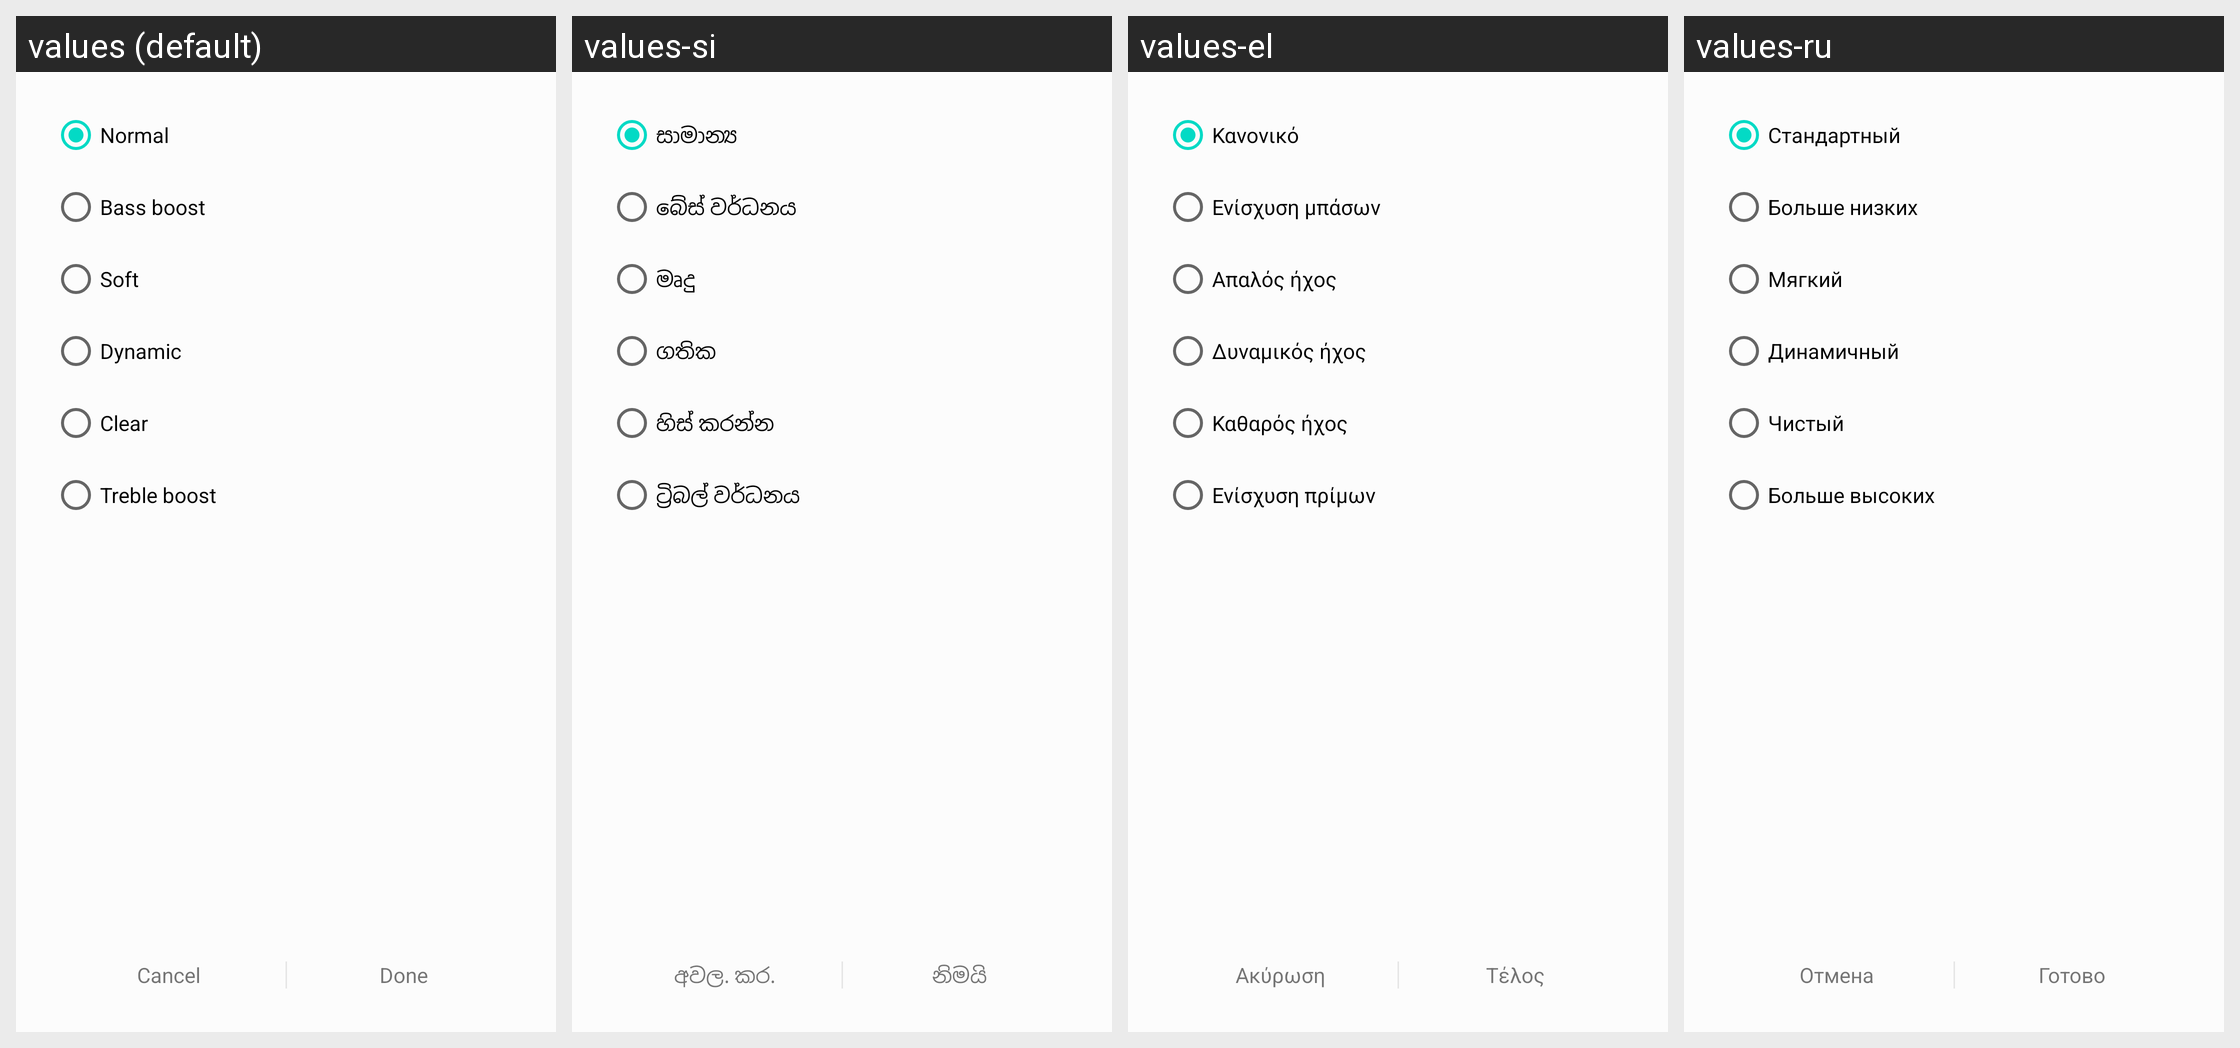

The Android screen above is rendered under several locales of the same app. Produce the string resources it draws, with the default and per-locale values.
Android screen res/layout/activity_routine_config_equalizer.xml rendered under 4 locales, left to right: values (default), values-si, values-el, values-ru. Device: Nexus 5 (rendered at 1080×1920; each locale shown at half size, 540×960, under a caption strip naming it); theme AppTheme.
Other locales in the repository, not shown: values-af, values-am, values-ar, values-as, values-az, values-az-rAZ, values-be, values-be-rBY, values-bg, values-bn, values-bn-rBD, values-bn-rIN, values-bo, values-bs, values-ca, values-cs, values-da, values-de, values-en, values-en-rCA, values-en-rGB, values-en-rUS, values-en-rZG, values-es, values-es-rES, values-es-rUS, values-et, values-et-rEE, values-eu, values-eu-rES, values-fa, values-fi, values-fr, values-fr-rCA, values-ga, values-gl, values-gl-rES, values-gu, values-gu-rIN, values-hi, values-hr, values-hu, values-hy, values-hy-rAM, values-in, values-is, values-is-rIS, values-it, values-iw, values-ja, values-ka, values-ka-rGE, values-kk, values-kk-rKZ, values-km, values-km-rKH, values-kn, values-kn-rIN, values-ko, values-ky, values-ky-rKG, values-lo, values-lo-rLA, values-lt, values-lv, values-mk, values-mk-rMK, values-ml, values-ml-rIN, values-mn, values-mn-rMN, values-mr, values-mr-rIN, values-ms, values-ms-rMY, values-my, values-my-rMM, values-my-rZG, values-nb, values-ne, values-ne-rNP, values-nl, values-or, values-pa, values-pa-rIN, values-pl, values-pl-rSP, values-pt-rBR, values-pt-rPT, values-ro, values-si-rLK, values-sk, values-sl, values-sq, values-sq-rAL, values-sr, values-sv, values-sw, values-ta, values-ta-rIN, values-te, values-te-rIN, values-tg, values-th, values-tk, values-tl, values-tr, values-ug-rCN, values-uk, values-ur, values-ur-rPK, values-uz, values-uz-rUZ, values-vi, values-zh-rCN, values-zh-rHK, values-zh-rTW, values-zu.
Strings drawn on this screen, with the default value and each locale's value (text and hints the layout hard-codes, and strings that could not be matched under every locale, appear in the picture but are not listed):

eq_preset_normal
  values: Normal
  values-si: සාමාන්‍ය
  values-el: Κανονικό
  values-ru: Стандартный

eq_preset_bass_boost
  values: Bass boost
  values-si: බේස් වර්ධනය
  values-el: Ενίσχυση μπάσων
  values-ru: Больше низких

eq_preset_soft
  values: Soft
  values-si: මෘදු
  values-el: Απαλός ήχος
  values-ru: Мягкий

eq_preset_dynamic
  values: Dynamic
  values-si: ගතික
  values-el: Δυναμικός ήχος
  values-ru: Динамичный

eq_preset_clear
  values: Clear
  values-si: හිස් කරන්න
  values-el: Καθαρός ήχος
  values-ru: Чистый

eq_preset_treble_boost
  values: Treble boost
  values-si: ට්‍රිබල් වර්ධනය
  values-el: Ενίσχυση πρίμων
  values-ru: Больше высоких

routine_cancel
  values: Cancel
  values-si: අවල. කර.
  values-el: Ακύρωση
  values-ru: Отмена

routine_done
  values: Done
  values-si: නිමයි
  values-el: Τέλος
  values-ru: Готово
